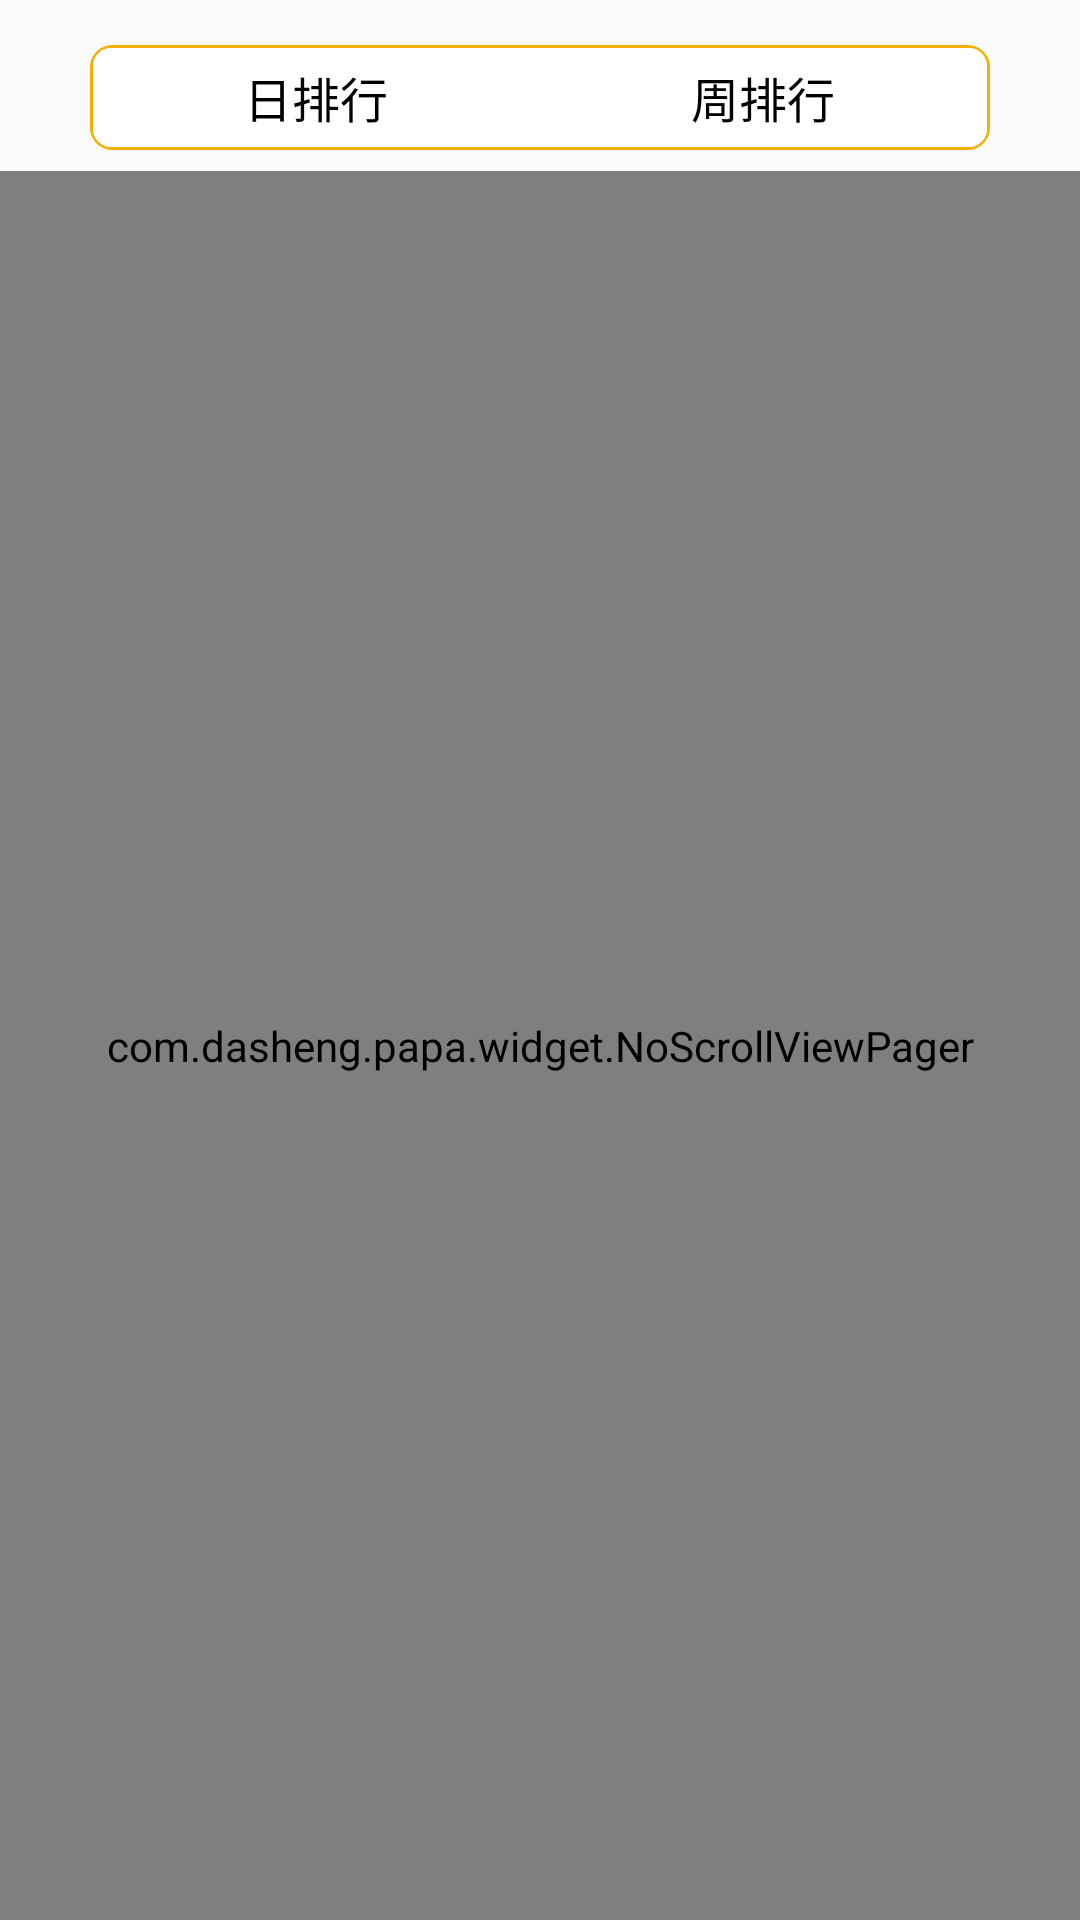

Write the Android layout XML for this screen, with the resource values it uses.
<!-- AndroidManifest.xml: application theme AppTheme -->
<!-- res/layout/fragment_rank.xml -->
<?xml version="1.0" encoding="utf-8"?>
<layout xmlns:android="http://schemas.android.com/apk/res/android"
        xmlns:app="http://schemas.android.com/apk/res-auto"
        xmlns:tools="http://schemas.android.com/tools">

    <data>

        <variable
            name="color"
            type="String"/>

    </data>


    <LinearLayout
        android:layout_width="match_parent"
        android:layout_height="match_parent"
        android:orientation="vertical"
        tools:context=".mvp.rank.RankFragment">

        <LinearLayout
            android:layout_width="match_parent"
            android:layout_height="wrap_content"
            android:orientation="vertical"
            android:paddingBottom="@dimen/rank_item_title_padding_bottom"
            android:paddingLeft="@dimen/rank_item_title_padding_horizontal"
            android:paddingRight="@dimen/rank_item_title_padding_horizontal"
            android:paddingTop="@dimen/rank_item_title_padding_top">

            <RadioGroup
                android:id="@+id/rg_rank"
                android:layout_width="match_parent"
                android:layout_height="@dimen/rank_item_title_radio_height"
                android:background="@drawable/shape_rank_title_bg"
                android:gravity="center"
                android:orientation="horizontal"
                android:padding="@dimen/rank_item_title_bg_stroke">

                <RadioButton
                    android:id="@+id/rb_day"
                    android:layout_width="0dp"
                    android:layout_height="match_parent"
                    android:layout_weight="1"
                    android:background="@drawable/selector_rank_title_button_bg_left"
                    android:button="@null"
                    android:gravity="center"
                    android:text="@string/rank_title_day"
                    android:textSize="@dimen/rank_item_title_text_size"
                    app:color="@{color}"/>

                <RadioButton
                    android:id="@+id/rb_week"
                    android:layout_width="0dp"
                    android:layout_height="match_parent"
                    android:layout_weight="1"
                    android:background="@drawable/selector_rank_title_button_bg_right"
                    android:button="@null"
                    android:gravity="center"
                    android:text="@string/rank_title_week"
                    android:textSize="@dimen/rank_item_title_text_size"
                    app:color="@{color}"/>

            </RadioGroup>

        </LinearLayout>

        <com.dasheng.papa.widget.NoScrollViewPager
            android:id="@+id/vp_home"
            android:layout_width="match_parent"
            android:layout_height="match_parent"/>

        <com.dasheng.papa.widget.springview.SpringView
            android:id="@+id/swipe"
            android:layout_width="match_parent"
            android:layout_height="match_parent"
            android:visibility="gone">

            <android.support.v7.widget.RecyclerView
                android:id="@+id/recycler"
                android:layout_width="match_parent"
                android:layout_height="match_parent"/>

        </com.dasheng.papa.widget.springview.SpringView>


    </LinearLayout>

</layout>
<!-- resources referenced by this layout -->
<resources>
  <dimen name="rank_item_title_bg_stroke">1dp</dimen>
  <dimen name="rank_item_title_padding_bottom">7dp</dimen>
  <dimen name="rank_item_title_padding_horizontal">30dp</dimen>
  <dimen name="rank_item_title_padding_top">15dp</dimen>
  <dimen name="rank_item_title_radio_height">35dp</dimen>
  <dimen name="rank_item_title_text_size">16sp</dimen>
  <!-- drawable selector_rank_title_button_bg_left (drawable) -->
  <?xml version="1.0" encoding="UTF-8"?>
  <selector xmlns:android="http://schemas.android.com/apk/res/android">
      <item android:state_checked="true">
          <shape>
              <solid android:color="@color/rank_title_bg"/>
              <corners android:bottomLeftRadius="@dimen/rank_item_title_button_radius" android:topLeftRadius="@dimen/rank_item_title_button_radius"/>
          </shape>
      </item>
      <item android:state_focused="true">
          <shape>
              <solid android:color="@color/white"/>
              <corners android:bottomLeftRadius="@dimen/rank_item_title_button_radius" android:topLeftRadius="@dimen/rank_item_title_button_radius"/>
          </shape>
      </item>
      <item>
          <shape>
              <solid android:color="@color/white"/>
              <corners android:bottomLeftRadius="@dimen/rank_item_title_button_radius" android:topLeftRadius="@dimen/rank_item_title_button_radius"/>
          </shape>
      </item>
  </selector>
  <!-- drawable shape_rank_title_bg (drawable) -->
  <?xml version="1.0" encoding="utf-8"?>
  <shape xmlns:android="http://schemas.android.com/apk/res/android">
  
      <solid android:color="@color/white"/>
  
      <corners android:radius="@dimen/rank_item_title_bg_radius"/>
  
      <stroke
          android:width="@dimen/rank_item_title_bg_stroke"
          android:color="@color/rank_title_bg"/>
  
  </shape>
  <string name="rank_title_day">日排行</string>
  <string name="rank_title_week">周排行</string>
  <style name="AppTheme" parent="Base.AppTheme" />
  <color name="rank_title_bg">#F5AE06</color>
  <dimen name="rank_item_title_button_radius">6dp</dimen>
  <color name="white">#FFFFFF</color>
  <dimen name="rank_item_title_bg_radius">7dp</dimen>
  <style name="Base.AppTheme" parent="Theme.AppCompat.Light.NoActionBar">
          <item name="windowActionBar">false</item>
          <item name="windowNoTitle">true</item>
          
          <item name="colorPrimary">@color/colorPrimary</item>
          <item name="colorPrimaryDark">@color/colorPrimaryDark</item>
          <item name="colorAccent">@color/colorAccent</item>
          <item name="android:windowAnimationStyle">@style/AnimHorizon</item>
      </style>
  <color name="colorPrimary">#E7524D</color>
  <color name="colorPrimaryDark">#E7524D</color>
  <color name="colorAccent">#E7524D</color>
  <style name="AnimHorizon" parent="@android:style/Animation.Activity">
          <item name="android:activityOpenEnterAnimation">@anim/slide_in_from_right</item>
          <item name="android:activityOpenExitAnimation">@anim/slide_out_to_left</item>
          <item name="android:activityCloseExitAnimation">@anim/slide_out_to_right</item>
          <item name="android:activityCloseEnterAnimation">@anim/slide_in_from_left</item>
      </style>
</resources>
